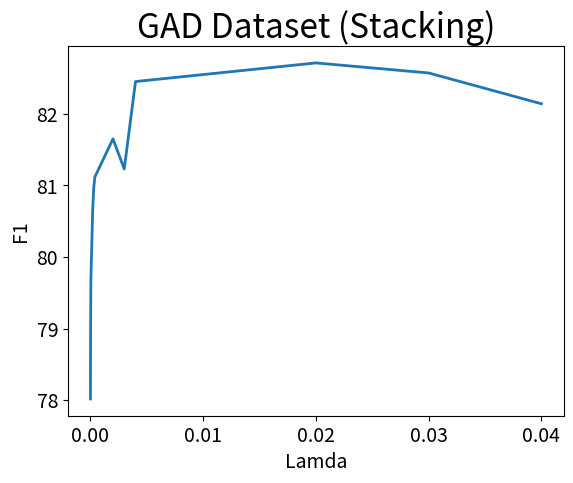

Write Python code to recreate this figure.
# coding:UTF-8
import matplotlib.pyplot as plt

# x = 0.1
# input_value = []
# for i in range(0, 20):
#     input_value.append(x)
#     x += 0.05
# print(input_value)
input_value = [2e-6, 3e-6, 4e-6, 2e-5, 3e-5, 4e-5, 2e-4, 3e-4, 4e-4, 2e-3, 3e-3, 4e-3, 2e-2, 3e-2, 4e-2]
squares = [78.02, 78.22, 78.34, 79.12, 79.35,
           79.68, 80.66, 80.98,81.12, 81.65, 81.23, 82.45, 82.71,82.57,82.14,]
           # 81.89, 81.22,80.88,79.99,79.56]
plt.plot(input_value, squares, linewidth=2)

# 设置图形的标题，并给坐标轴加上标签
plt.title(u"GAD Dataset (Stacking)", fontsize=24)
plt.xlabel("Lamda", fontsize=14)
plt.ylabel("F1", fontsize=14)

# 设置刻度表标记的大小
plt.tick_params(axis="both", labelsize=14)
plt.show()

# import matplotlib.pyplot as plt
# import numpy as np
# # from scipy.interpolate import spline
# from scipy.interpolate import make_interp_spline
# x = np.array([0.1, 0.2, 0.3, 0.4, 0.5, 0.6, 0.7, 0.8, 0.9, 1])
# y = np.array([78.02, 78.24, 79.35, 79.68, 80.66, 81.65, 81.23, 82.71, 81.89, 81.22])
#
#
# x_smooth = np.linspace(x.min(), x.max(), 300)
# y_smooth = make_interp_spline(x, y)(x_smooth)
# # x_new = np.linspace(x.min(), x.max(), 300)  # 300 represents number of points to make between T.min and T.max
# # y_smooth = spline(x, y, x_new)
# # 散点图
# plt.scatter(x, y, c='black', alpha=0.5)  # alpha:透明度) c:颜色
# # 折线图
# plt.plot(x, y, linewidth=1)  # 线宽linewidth=1
# plt.plot(x, y, c='dimgray', linewidth=0.9, label='示例')  # label：某个线条代表什么的标签
# plt.legend(loc='best')  # loc选项可以选择label的位置
# # 平滑后的折线图
# plt.plot(x_smooth, y_smooth, c='red')
#
# # 解决中文显示问题
# plt.rcParams['font.sans-serif'] = ['SimHei']  # SimHei黑体  FangSong仿宋
# plt.rcParams['axes.unicode_minus'] = False
#
# plt.title("绘图", fontsize=24)  # 标题及字号
# plt.xlabel("X", fontsize=24)  # X轴标题及字号
# plt.ylabel("Y", fontsize=24)  # Y轴标题及字号
# plt.tick_params(axis='both', labelsize=14)  # 刻度大小
# # plt.axis([0, 1100, 1, 1100000])#设置坐标轴的取值范围
# plt.show()
